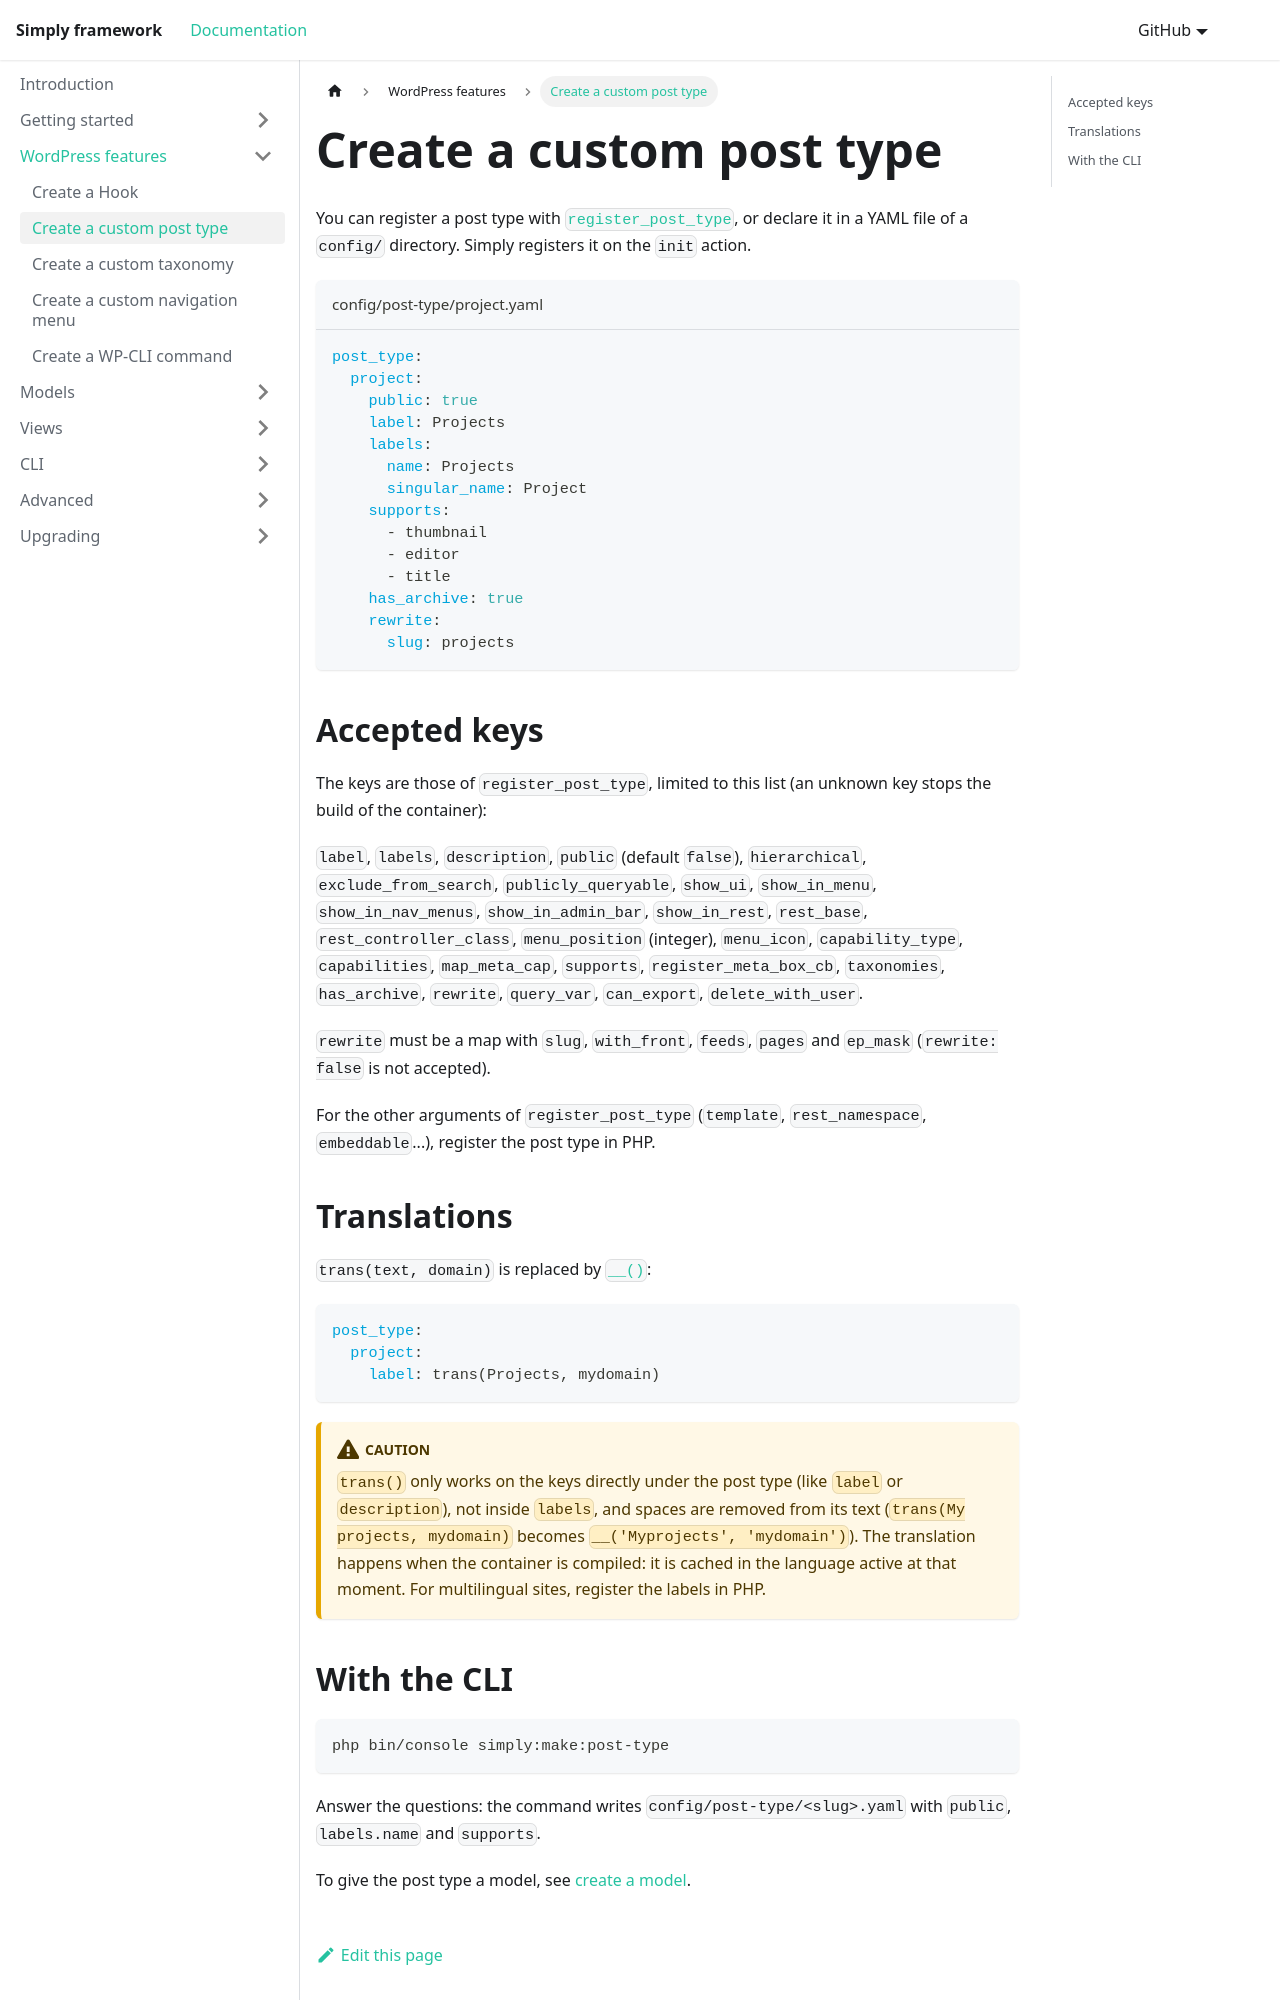

repository: Amorfx/simply-documentation · page: wp-features/create-post-type/index.html · generator: docusaurus

---
sidebar_position: 2
title: Create a custom post type
---
# Create a custom post type
You can register a post type with [`register_post_type`](https://developer.wordpress.org/reference/functions/register_post_type/), or declare it in a YAML file of a `config/` directory. Simply registers it on the `init` action.

```yaml title='config/post-type/project.yaml'
post_type:
  project:
    public: true
    label: Projects
    labels:
      name: Projects
      singular_name: Project
    supports:
      - thumbnail
      - editor
      - title
    has_archive: true
    rewrite:
      slug: projects
```

## Accepted keys
The keys are those of `register_post_type`, limited to this list (an unknown key stops the build of the container):

`label`, `labels`, `description`, `public` (default `false`), `hierarchical`, `exclude_from_search`, `publicly_queryable`, `show_ui`, `show_in_menu`, `show_in_nav_menus`, `show_in_admin_bar`, `show_in_rest`, `rest_base`, `rest_controller_class`, `menu_position` (integer), `menu_icon`, `capability_type`, `capabilities`, `map_meta_cap`, `supports`, `register_meta_box_cb`, `taxonomies`, `has_archive`, `rewrite`, `query_var`, `can_export`, `delete_with_user`.

`rewrite` must be a map with `slug`, `with_front`, `feeds`, `pages` and `ep_mask` (`rewrite: false` is not accepted).

For the other arguments of `register_post_type` (`template`, `rest_namespace`, `embeddable`...), register the post type in PHP.
